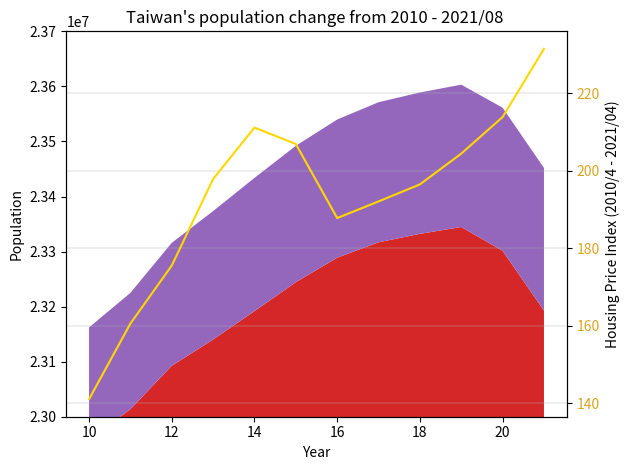

Python code for this plot:
import matplotlib.pyplot as plt

year = ["2010", "'11", "'12", "'13", "'14", "'15", "'16", "'17", "'18", "'19", "'20", "'21/08"]

northTW = [(3897367 + 2618772 + 460486 + 2002060 + 513015 + 384134 + 415344), # 2010
           (3916451 + 2650968 + 459061 + 2013305 + 517641 + 379927 + 420052), # 2011
           (3939305 + 2673226 + 458595 + 2030161 + 523993 + 377153 + 425071), # 2012
           (3954929 + 2686516 + 458456 + 2044023 + 530486 + 374914 + 428483), # 2013
           (3966818 + 2702315 + 458777 + 2058328 + 537630 + 373077 + 431988), # 2014
           (3970644 + 2704810 + 458117 + 2105780 + 542042 + 372105 + 434060), # 2015
           (3979208 + 2695704 + 457538 + 2147763 + 547481 + 372100 + 437337), # 2016
           (3986689 + 2683257 + 456607 + 2188017 + 552169 + 371458 + 441132), # 2017
           (3995717 + 2668572 + 455221 + 2220872 + 557010 + 370155 + 445635), # 2018
           (4018696 + 2645041 + 454178 + 2249037 + 563933 + 368893 + 448803), # 2019
           (4030954 + 2602418 + 453087 + 2268807 + 570775 + 367577 + 451412), # 2020
           (4019898 + 2553798 + 451635 + 2272976 + 573858 + 365591 + 452781), # 2021/08
           ]

centralTW = [(2648419 + 560968 + 1307286 + 526491 + 717653), # 2010
             (2664394 + 562010 + 1303039 + 522807 + 713556), # 2011
             (2684893 + 563976 + 1299868 + 520196 + 710991), # 2012
             (2701661 + 565554 + 1296013 + 517222 + 707792), # 2013
             (2719835 + 567132 + 1291474 + 514315 + 705356), # 2014
             (2744445 + 563912 + 1289072 + 509490 + 699633), # 2015
             (2767239 + 559189 + 1287146 + 505163 + 694873), # 2016
             (2787070 + 553807 + 1282458 + 501051 + 690373), # 2017
             (2803894 + 548863 + 1277824 + 497031 + 686022), # 2018
             (2815261 + 545459 + 1272802 + 494112 + 681306), # 2019
             (2820787 + 542590 + 1266670 + 490832 + 676873), # 2020
             (2818139 + 539879 + 1259246 + 487185 + 672557), # 2021/08
             ]

southTW = [(1873794 + 2773483 + 543248 + 873509 + 272390), # 2010
           (1876960 + 2774470 + 537942 + 864529 + 271526), # 2011
           (1881645 + 2778659 + 533723 + 858441 + 271220), # 2012
           (1883208 + 2779877 + 529229 + 852286 + 270872), # 2013
           (1884284 + 2778992 + 524783 + 847917 + 270883), # 2014
           (1885541 + 2778918 + 519839 + 841253 + 270366), # 2015
           (1886033 + 2779371 + 515320 + 835792 + 269874), # 2016
           (1886522 + 2776912 + 511182 + 829939 + 269398), # 2017
           (1883831 + 2773533 + 507068 + 825406 + 268622), # 2018
           (1880906 + 2773198 + 503113 + 819184 + 267690), # 2019
           (1874917 + 2765932 + 499481 + 812658 + 266005), # 2020
           (1867554 + 2753530 + 495662 + 807159 + 264858), # 2021/08
           ]

eastTW = [(338805 + 230673), # 2010
          (336838 + 228290), # 2011
          (335190 + 226252), # 2012
          (333897 + 224821), # 2013
          (333392 + 224470), # 2014
          (331945 + 222452), # 2015
          (330911 + 220802), # 2016
          (329237 + 219540), # 2017
          (327968 + 218919), # 2018
          (326247 + 216781), # 2019
          (324372 + 215261), # 2020
          (322506 + 213956), # 2021/08
          ]

outlyingTW = [(107308 + 96918), # 2010 Fujian + Penghu
              (113989 + 97157), # 2011
              (124421 + 98843), # 2012
              (132878 + 100400), # 2013
              (140229 + 101758), # 2014
              (145346 + 102304), # 2015
              (147709 + 103263), # 2016
              (150336 + 104073), # 2017
              (152329 + 104440), # 2018
              (153274 + 105207), # 2019
              (153876 + 105952), # 2020
              (140004 + 13420 + 105645) # 2021/08
              ]

x = range(10, 22)

date = [10, 11, 12, 13, 14, 15, 16, 17, 18, 19, 20, 21]
index = [(330.60 + 129.45) / 2]
housing_index = [(91.03 + 191.07) / 2, # 2010/04 (Guotai index + Xinyi index) / 2
                 (102.42 + 218.72) / 2, # 2011/04
                 (109.85 + 241.27) / 2, # 2012/04
                 (117.29 + 278.51) / 2, # 2013/04
                 (124.60 + 297.78) / 2, # 2014/04
                 (124.61 + 289.3) / 2,  # 2015/04
                 (95.92 + 279.74) / 2, # 2016/04
                 (101.89 + 282.36) / 2, # 2017/04
                 (107.48 + 285.55) / 2, # 2018/04
                 (114.48 + 294.46) / 2, # 2019/04
                 (125.22 + 302.61) / 2, # 2020/04
                 (129.45 + 333.60) / 2, # 2021/04
                 ]

figure, axes = plt.subplots()

axes.stackplot(x, northTW, centralTW, southTW, eastTW, outlyingTW, labels=year)
axes.set_ylim(23000000, 23700000)
axes.ticklabel_format(style='sci', axis='y', scilimits=(0, 0))
axes.set_xlabel("Year")
axes.set_ylabel("Population")

axes2 = axes.twinx()
axes2.set_ylabel("Housing Price Index (2010/4 - 2021/04)")
axes2.plot(x, housing_index, color='gold')
axes2.tick_params(axis='y', labelcolor='goldenrod')

plt.grid(linewidth=0.3)
plt.title("Taiwan's population change from 2010 - 2021/08 ")

figure.tight_layout()

plt.show()

# References:
# 1. https://www.macromicro.me/collections/15/tw-housing-relative/124/tw-housing-price-sinyi
# 2.
